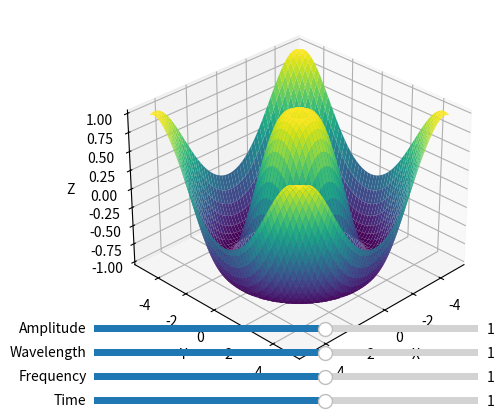

The matplotlib source for this figure:
import numpy as np
import matplotlib.pyplot as plt
from matplotlib.widgets import Slider
from mpl_toolkits.mplot3d import Axes3D

# Range
x = np.linspace(-5, 5, 100)
y = np.linspace(-5, 5, 100)

# Constant
A = 1.0
K = 1.0
w = 1.0
t = 1.0

X, Y = np.meshgrid(x, y)

# Initail wave
Z = A*np.sin(K*np.sqrt(X**2 + Y**2) + w*t)

# Figure
fig = plt.figure()
ax = fig.add_subplot(111, projection='3d')

ax.plot_surface(X, Y, Z, cmap='viridis')

ax.view_init(elev=30, azim=45)

# Slider
ax.set_xlabel("X")
ax.set_ylabel("Y")
ax.set_zlabel("Z")

axA = plt.axes([0.2, 0.20, 0.6, 0.03])
axK = plt.axes([0.2, 0.15, 0.6, 0.03])
axW = plt.axes([0.2, 0.10, 0.6, 0.03])
axT = plt.axes([0.2, 0.05, 0.6, 0.03])

sliderA = Slider(axA, 'Amplitude', -5.0, 5.0, valinit=A)
sliderK = Slider(axK, 'Wavelength', -5.0, 5.0, valinit=K)
sliderW = Slider(axW, 'Frequency', -5.0, 5.0, valinit=w)
sliderT = Slider(axT, 'Time', -5.0, 5.0, valinit=t)

# Update Function
def update(val):
    A = sliderA.val
    K = sliderK.val
    w = sliderW.val
    t = sliderT.val
    
    Z = A*np.sin(K*np.sqrt(X**2 + Y**2) + w*t)
    
    ax.clear()
    ax.plot_surface(X, Y, Z, cmap='viridis')
    fig.canvas.draw_idle()

sliderA.on_changed(update)
sliderK.on_changed(update)
sliderW.on_changed(update)
sliderT.on_changed(update)

plt.show()
